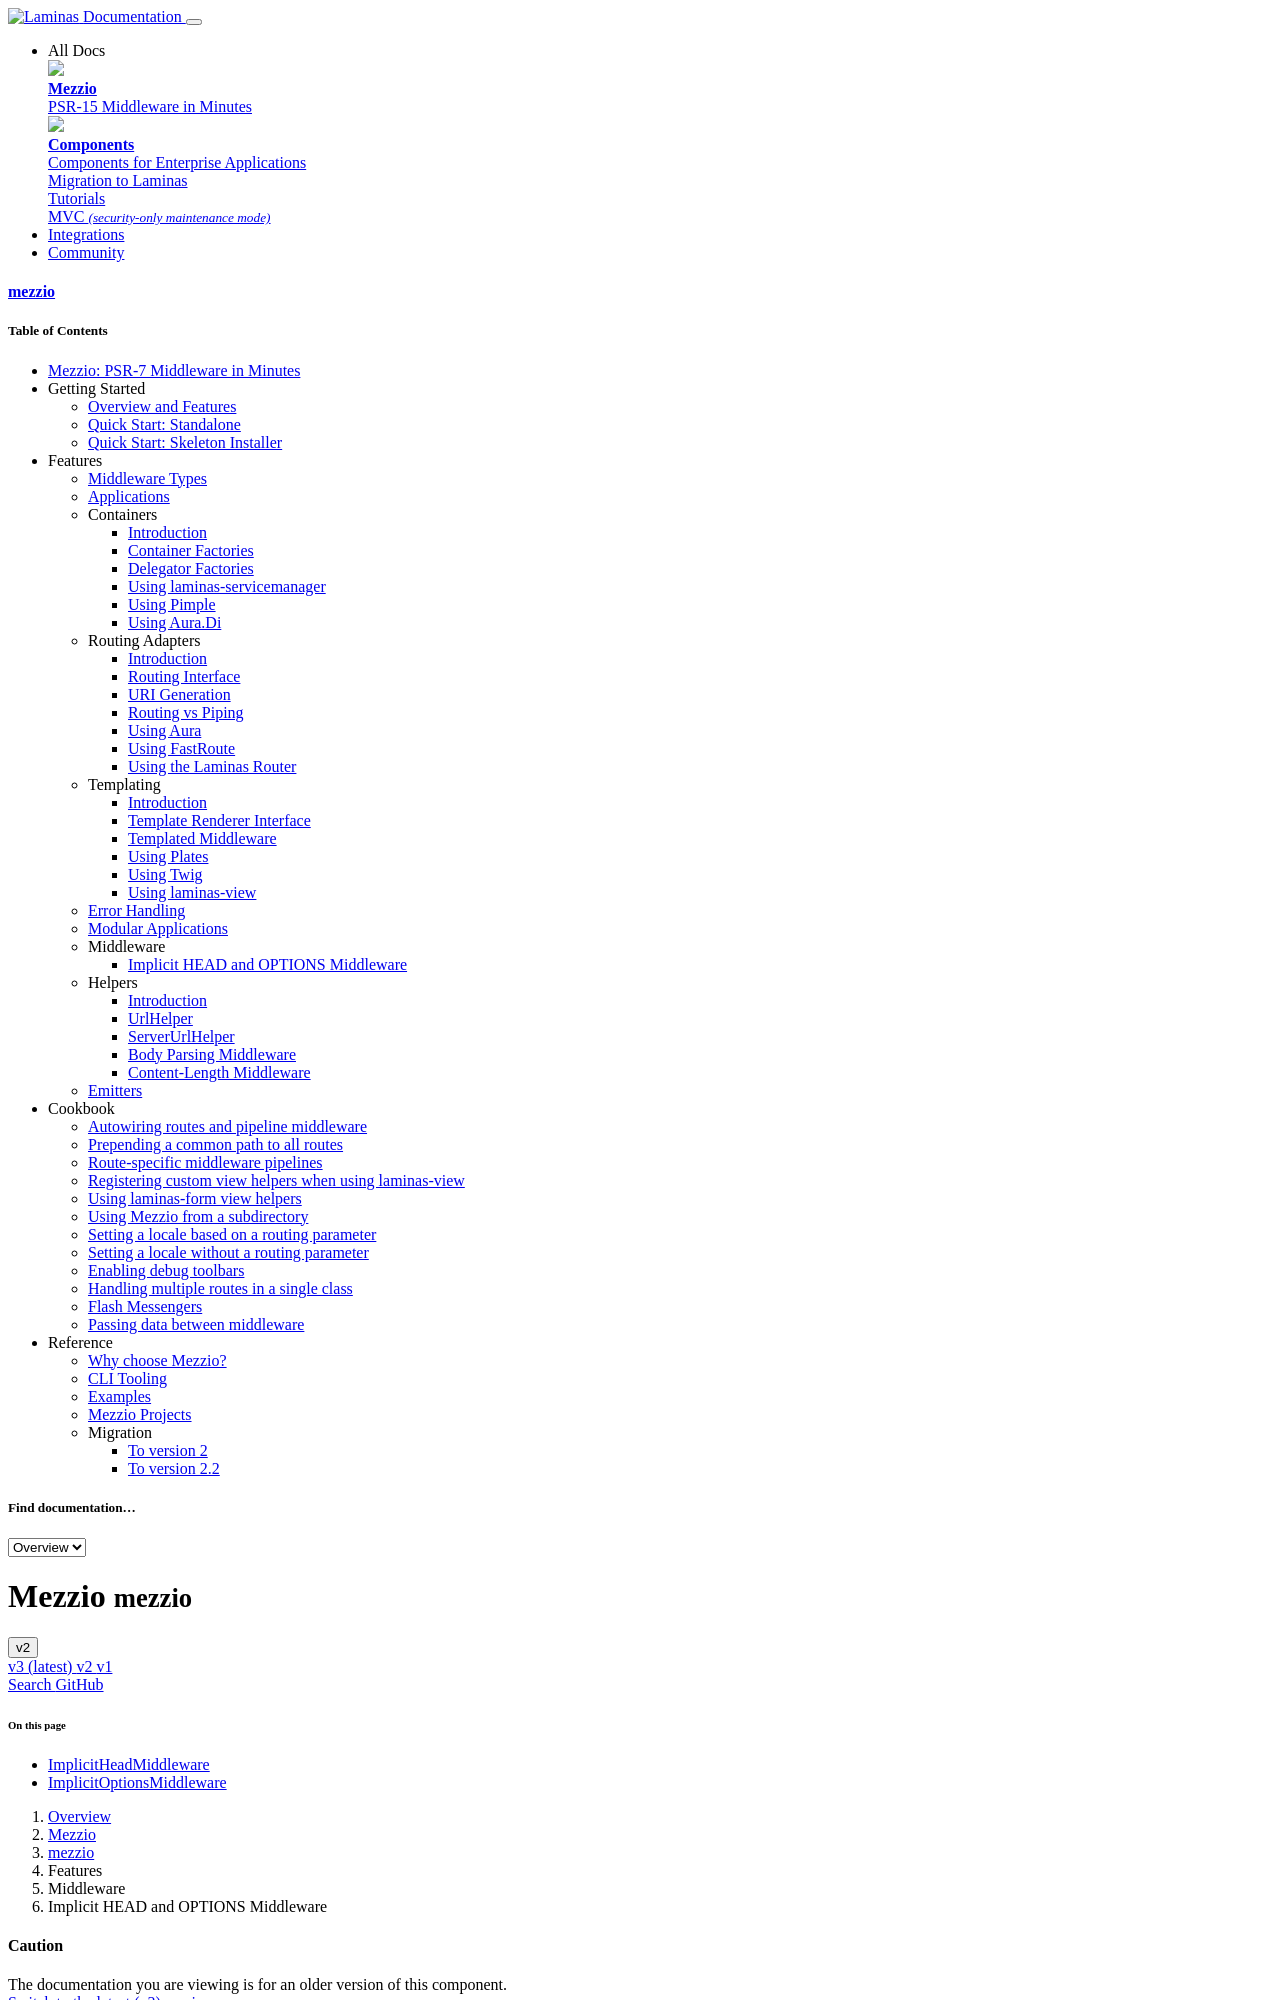

repository: mezzio/mezzio · page: v2/features/middleware/implicit-methods-middleware/index.html · generator: mkdocs

# ImplicitHeadMiddleware and ImplicitOptionsMiddleware

Mezzio offers middleware for implicitly supporting `HEAD` and `OPTIONS`
requests. The HTTP/1.1 specifications indicate that all server implementations
_must_ support `HEAD` requests for any given URI, and that they _should_ support
`OPTIONS` requests. To make this possible, we have added features to our routing
layer, and middleware that can detect _implicit_  support for these methods
(i.e., the route was not registered _explicitly_ with the method).

<!-- markdownlint-disable-next-line heading-increment -->
> ### Versions prior to 2.2
>
> If you are using Mezzio versions earlier than 2.2, you may define a
> `Mezzio\Middleware\ImplicitHeadMiddleware` or
> `Mezzio\Middleware\ImplicitOptionsMiddleware` service under the
> `invokables` service configuration.
>
> However, starting in version 2.2, these classes are deprecated in favor of their
> equivalents that are now offered in the mezzio-router v2.4+ releases,
> under the namespace `Mezzio\Router\Middleware`.
>
> The documentation here has been updated to reflect usage under Mezzio 2.2+.
